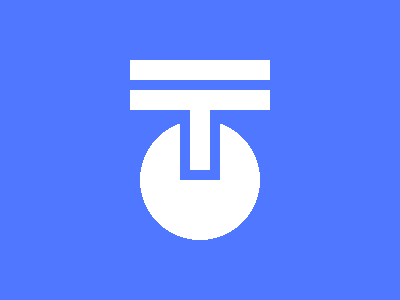

Write the HTML and CSS that draws this image.

<!-- Version 1 -->
<p><style>*{background:radial-gradient(1q,#fff 15vw,var(--b,#4F77FF))0 30px;*{border:var(--t,10px)solid#4F77FF;margin:80 180 120;p{padding:10;margin:0-60;--b:#fff;--t:0;box-shadow:0-30px#fff
</style>
